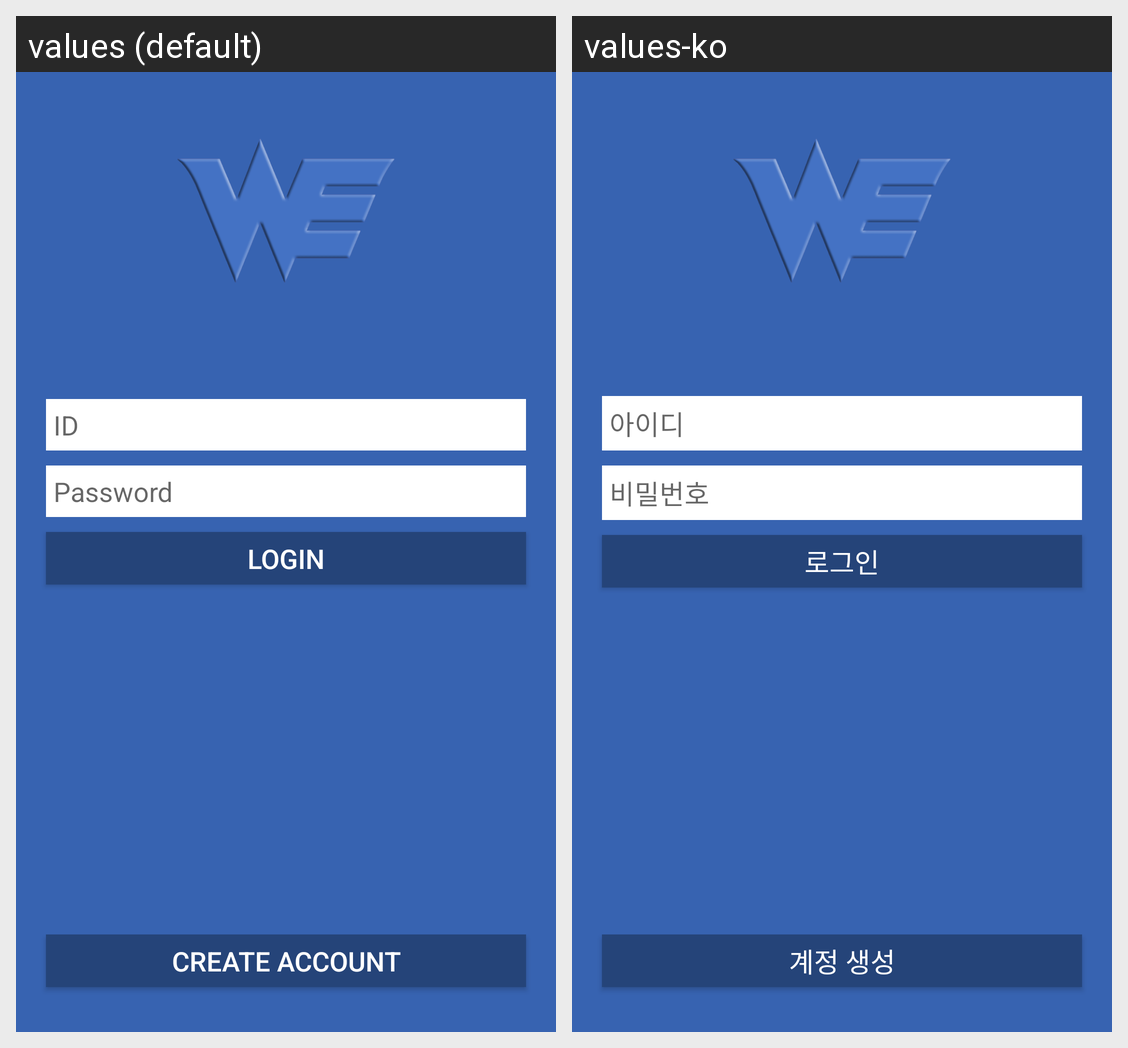

The same Android screen rendered under two of its app's locales, left to right. List the strings drawn on it with the default value and each locale's translation.
Android screen res/layout/fragment_login_main.xml rendered under 2 locales, left to right: values (default), values-ko. Device: Nexus 5 (rendered at 1080×1920; each locale shown at half size, 540×960, under a caption strip naming it); theme AppTheme.NoActionBar.
Strings drawn on this screen, with the default value and each locale's value (text and hints the layout hard-codes, and strings that could not be matched under every locale, appear in the picture but are not listed):

text_id
  values: ID
  values-ko: 아이디

text_password
  values: Password
  values-ko: 비밀번호

text_login
  values: login
  values-ko: 로그인

text_createaccount
  values: Create Account
  values-ko: 계정 생성
